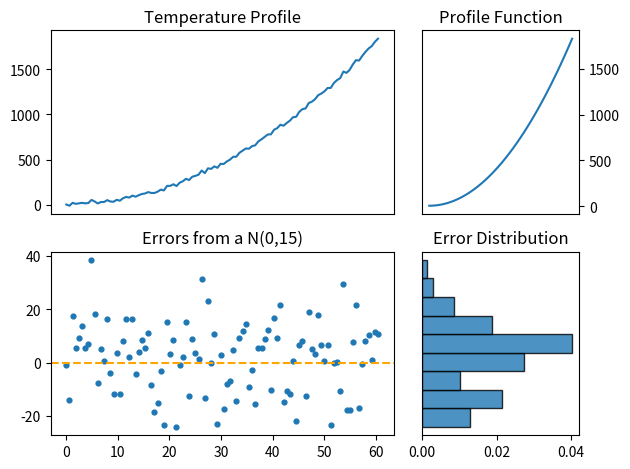

Python code for this plot:
import numpy as np
import matplotlib.pyplot as plt
import matplotlib.gridspec as gridspec

DIMENSION = 3


class Profile:
    def __init__(self, x: int, y: int, n_frames: int, time_period: float) -> None:
        self.x = x
        self.y = y
        self.time_frames = np.linspace(0, time_period, n_frames)
        self.label = None
        self.profile = None
        self.errors = None
        self.func_profile = None
        self.err_params = None

    def simulate(self, sim_params: dict, loc: float, scale: float, with_noise: True) -> None:
        """_summary_

        Args:
            sim_params (dict): A dictionary containing a int variable "label" and a "funciton" simulation function
            loc (float): Mean of error normal distribution
            scale (float): Standard deviation of error normal distribution
        """
        self.label = sim_params["label"]
        self.func_profile = sim_params["function"](self.time_frames)

        if with_noise:
            self.errors = np.random.normal(
                loc, scale, self.time_frames.shape[0])
            self.profile = self.func_profile + self.errors
            self.err_params = (loc, scale)

        else:
            self.profile = self.func_profile

    def plot(self) -> None:
        assert self.profile is not None and self.errors is not None and self.func_profile is not None, "Not enough data to plot a summary for the profile"
        gs1 = gridspec.GridSpec(2, 6)
        ax1 = plt.subplot(gs1[0, :-2])
        ax2 = plt.subplot(gs1[1, :-2])
        ax3 = plt.subplot(gs1[0, -2:])
        ax4 = plt.subplot(gs1[1, -2:])

        ax1.plot(self.profile)
        ax1.set_xticks([])
        ax1.set_title("Temperature Profile")

        ax2.scatter(self.time_frames, self.errors, s=12)
        ax2.axhline(y=self.err_params[0], color="orange",
                    linestyle="--", linewidth=1.5)
        ax2.set_title(
            f"Errors from a N({self.err_params[0]},{self.err_params[1]})")
        ax3.plot(self.func_profile)
        ax3.set_xticks([])
        ax3.yaxis.tick_right()
        ax3.set_title("Profile Function")

        ax4.hist(self.errors, "auto", edgecolor="black",
                 alpha=0.8, orientation="horizontal", density=True)
        ax4.set_title("Error Distribution")
        ax4.set_yticks([])

        plt.tight_layout()
        plt.show()

    @property
    def index(self) -> int:
        return self.x + self.y * DIMENSION

    @property
    def coordinates(self) -> tuple:
        return (self.x, self.y)


def in_control(arr: np.ndarray) -> np.ndarray:
    return 0.5*arr**2+3


if __name__ == "__main__":
    c1 = Profile(0, 2, 100, 60.43)
    c1.simulate({"label": 0,
                 "function": in_control}, 0, 15, with_noise=True)
    c1.plot()
    print(c1.label)
    print(c1.index)
    print(c1.coordinates)
